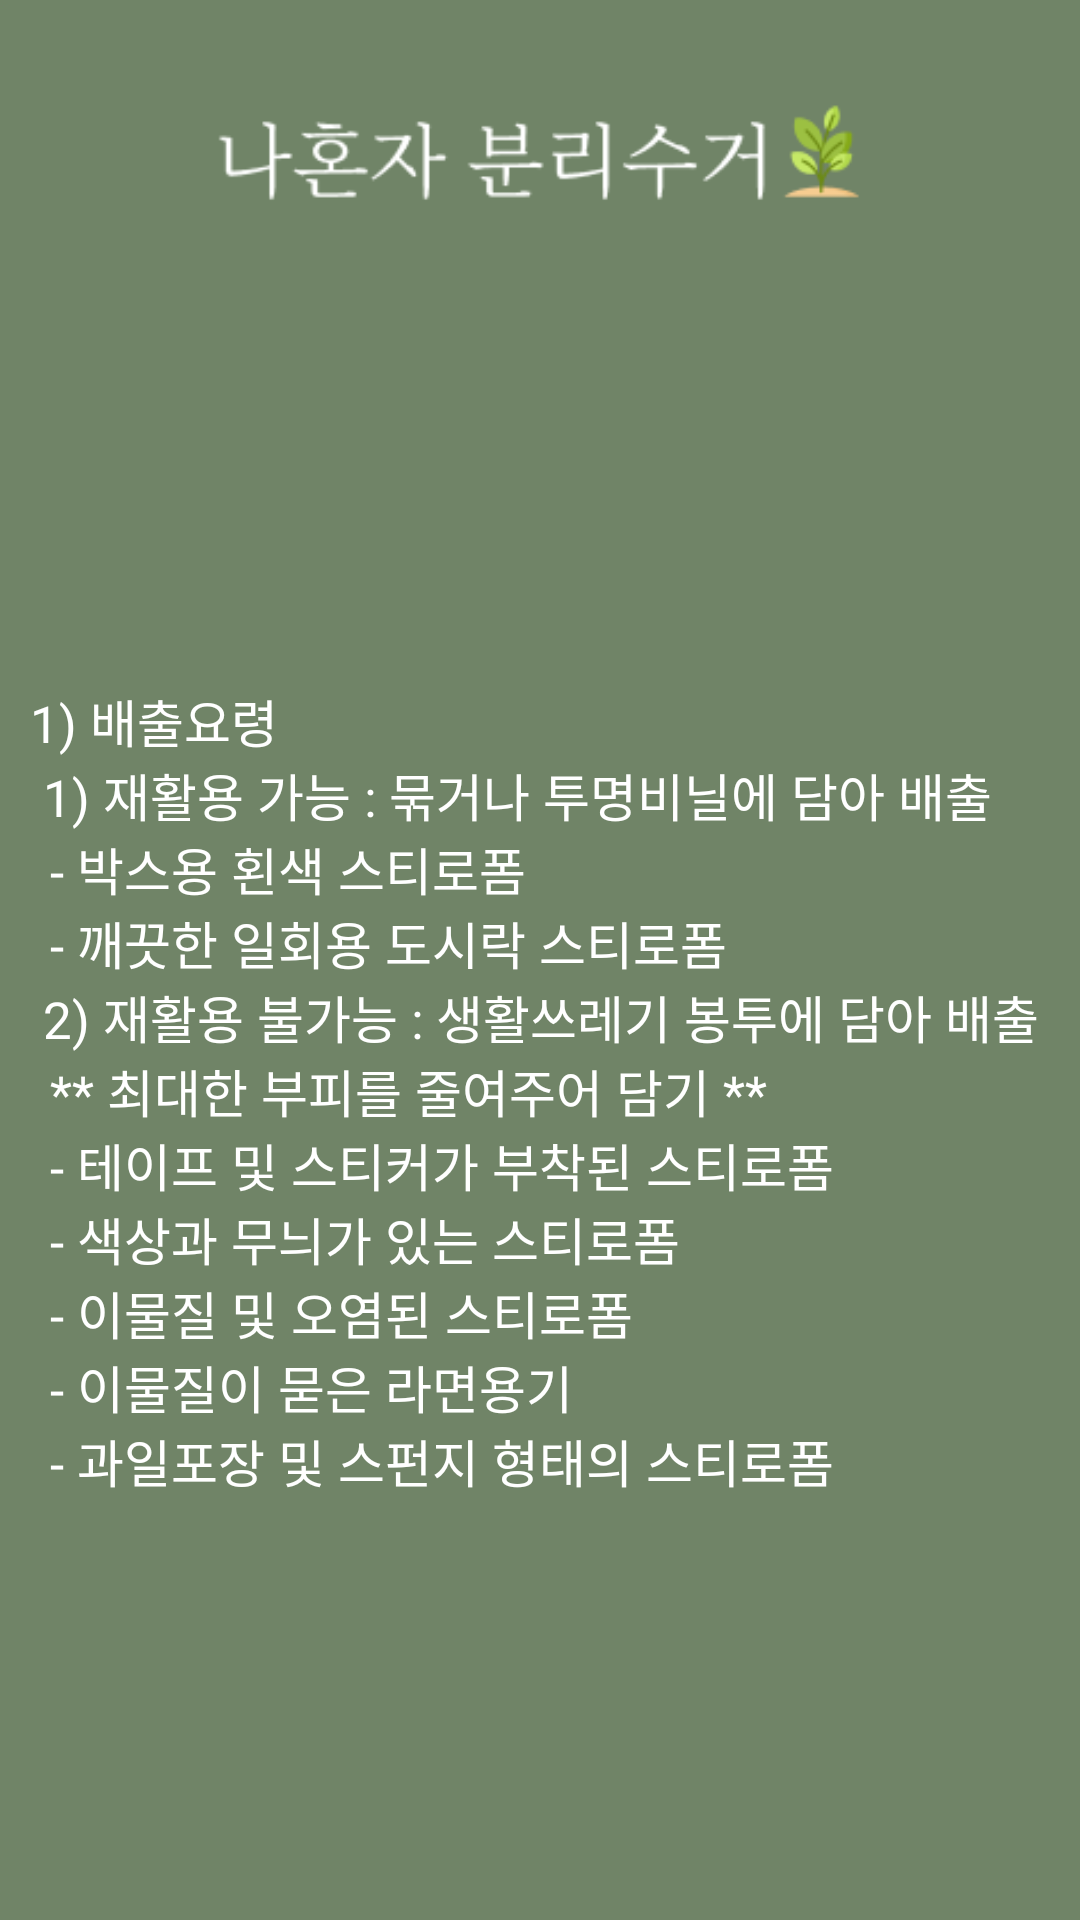

Write the Android layout XML for this screen, with the resource values it uses.
<!-- AndroidManifest.xml: application theme Theme.AppCompat.Light.NoActionBar -->
<!-- res/layout/activity_styrofoam.xml -->
<?xml version="1.0" encoding="utf-8"?>
<LinearLayout
    xmlns:android="http://schemas.android.com/apk/res/android"
    android:layout_width="match_parent"
    android:layout_height="match_parent"
    android:background="@color/backColor"
    android:orientation="vertical">

    <ImageView
        android:layout_width="match_parent"
        android:layout_height="35dp"
        android:layout_marginTop="33dp"
        android:src="@drawable/title_all"/>

    <TextView
        android:layout_width="match_parent"
        android:layout_height="wrap_content"
        android:text="@string/styrofoam_info"
        android:textColor="@color/white"
        android:layout_marginLeft="10dp"
        android:layout_marginRight="10dp"
        android:font="@font/nanummyeongjoregular"
        android:layout_marginTop="160dp"
        android:textSize="17sp"/>
    <LinearLayout
        android:layout_width="match_parent"
        android:layout_height="wrap_content"
        android:orientation="horizontal"
        android:layout_marginTop="225dp"
        android:background="@color/btnColor">
        <ImageButton
            android:id="@+id/menu_btn"
            android:layout_width="60dp"
            android:layout_height="60dp"
            android:src="@drawable/menu_btn"
            android:layout_marginLeft="59dp"
            android:layout_marginTop="2dp"
            android:background="@color/btnColor"/>
        <ImageButton
            android:id="@+id/home_btn"
            android:layout_width="60dp"
            android:layout_height="wrap_content"
            android:src="@drawable/home_btn"
            android:layout_marginTop="4dp"
            android:background="@color/btnColor"
            android:layout_marginLeft="65dp"/>
        <ImageButton
            android:id="@+id/back_btn"
            android:layout_width="60dp"
            android:layout_height="wrap_content"
            android:src="@drawable/back_btn"
            android:layout_marginTop="2dp"
            android:background="@color/btnColor"
            android:layout_marginLeft="74dp"/>
    </LinearLayout>
</LinearLayout>
<!-- resources referenced by this layout -->
<resources>
  <color name="backColor">#708467</color>
  <color name="btnColor">#F7F4E3</color>
  <color name="white">#FFFFFFFF</color>
  <!-- drawable back_btn: png bitmap (drawable, 433 bytes) -->
  <!-- drawable home_btn: png bitmap (drawable, 648 bytes) -->
  <!-- drawable menu_btn: png bitmap (drawable, 253 bytes) -->
  <!-- drawable title_all: png bitmap (drawable, 5128 bytes) -->
  <string name="styrofoam_info">1) 배출요령\n
      1) 재활용 가능 : 묶거나 투명비닐에 담아 배출\n
        \t- 박스용 횐색 스티로폼\n
        \t- 깨끗한 일회용 도시락 스티로폼\n
      2) 재활용 불가능 : 생활쓰레기 봉투에 담아 배출\n
        \t** 최대한 부피를 줄여주어 담기 **\n
        \t- 테이프 및 스티커가 부착된 스티로폼\n
        \t- 색상과 무늬가 있는 스티로폼\n
        \t- 이물질 및 오염된 스티로폼\n
        \t- 이물질이 묻은 라면용기\n
        \t- 과일포장 및 스펀지 형태의 스티로폼</string>
</resources>
